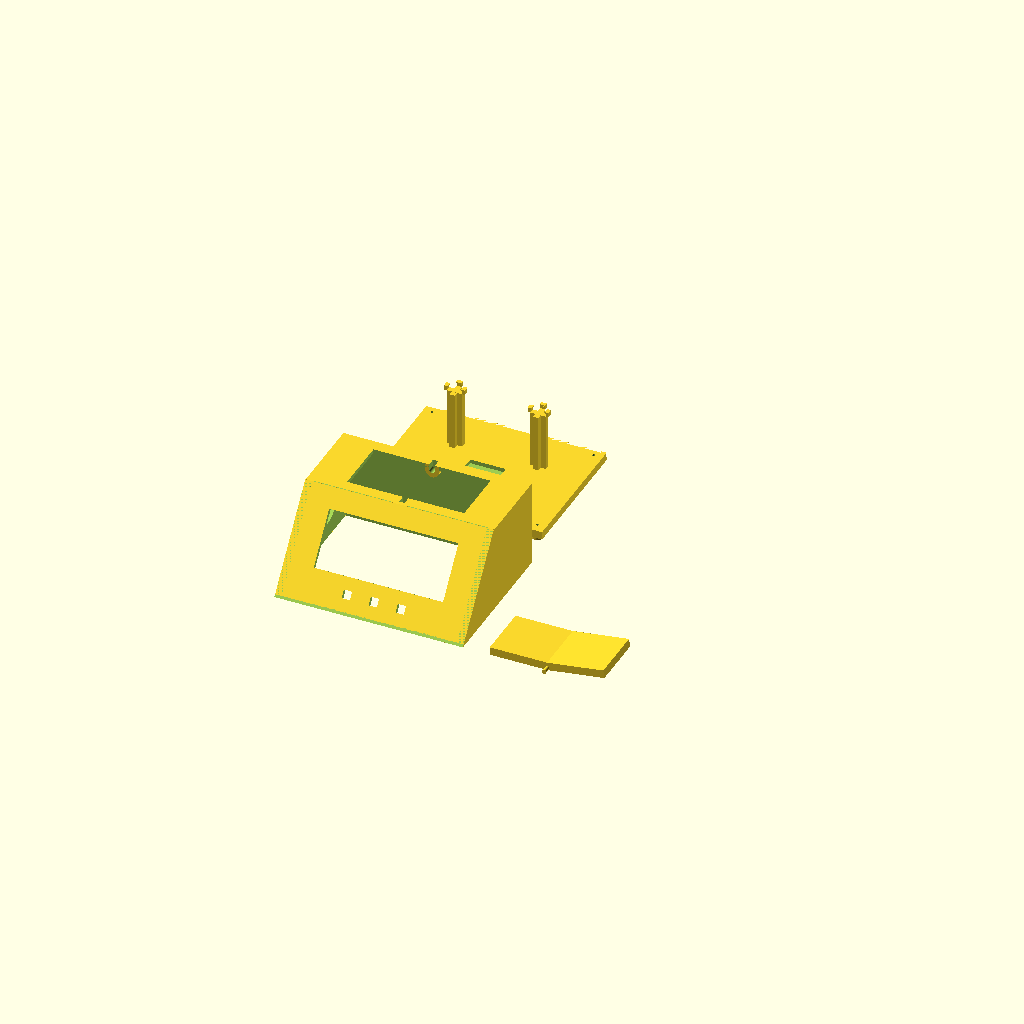
Cell 1: rendered with the file's own defaults.
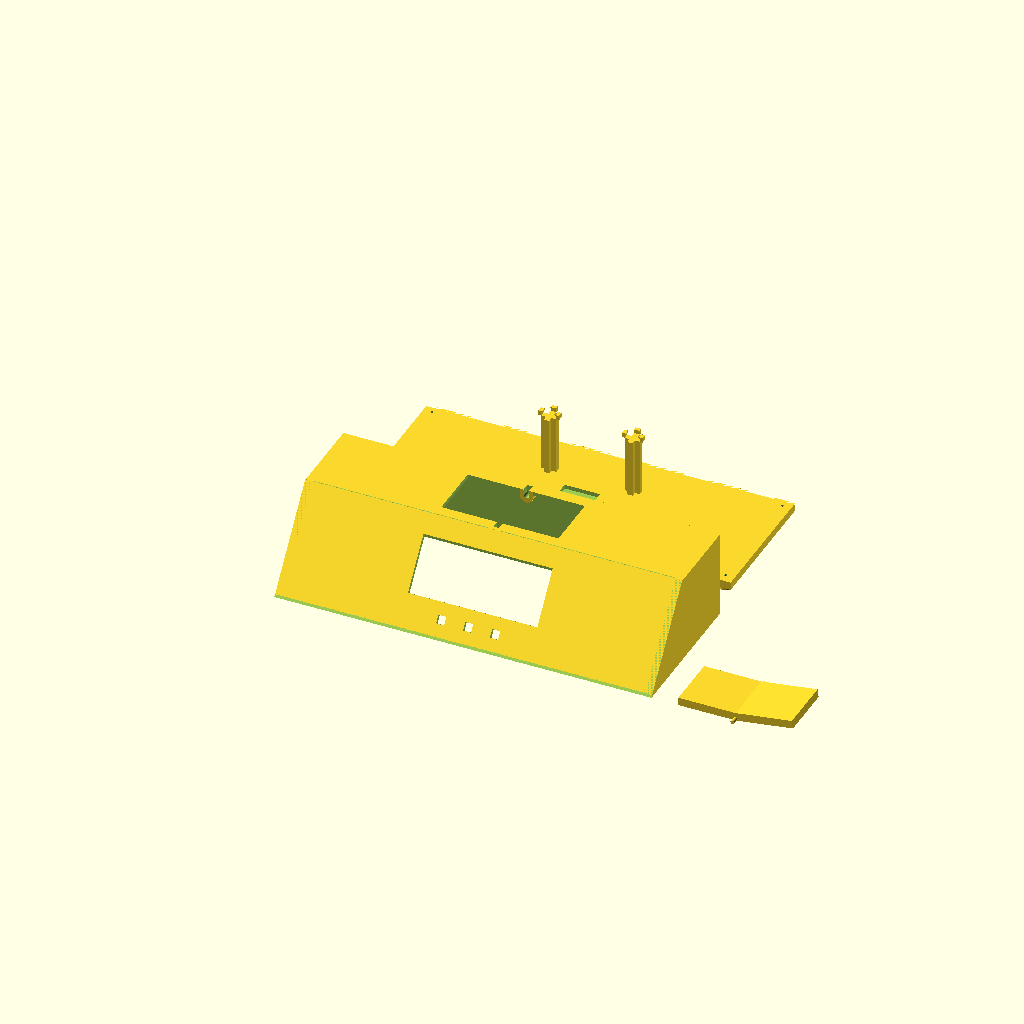
Cell 2: the same model with W = 280.
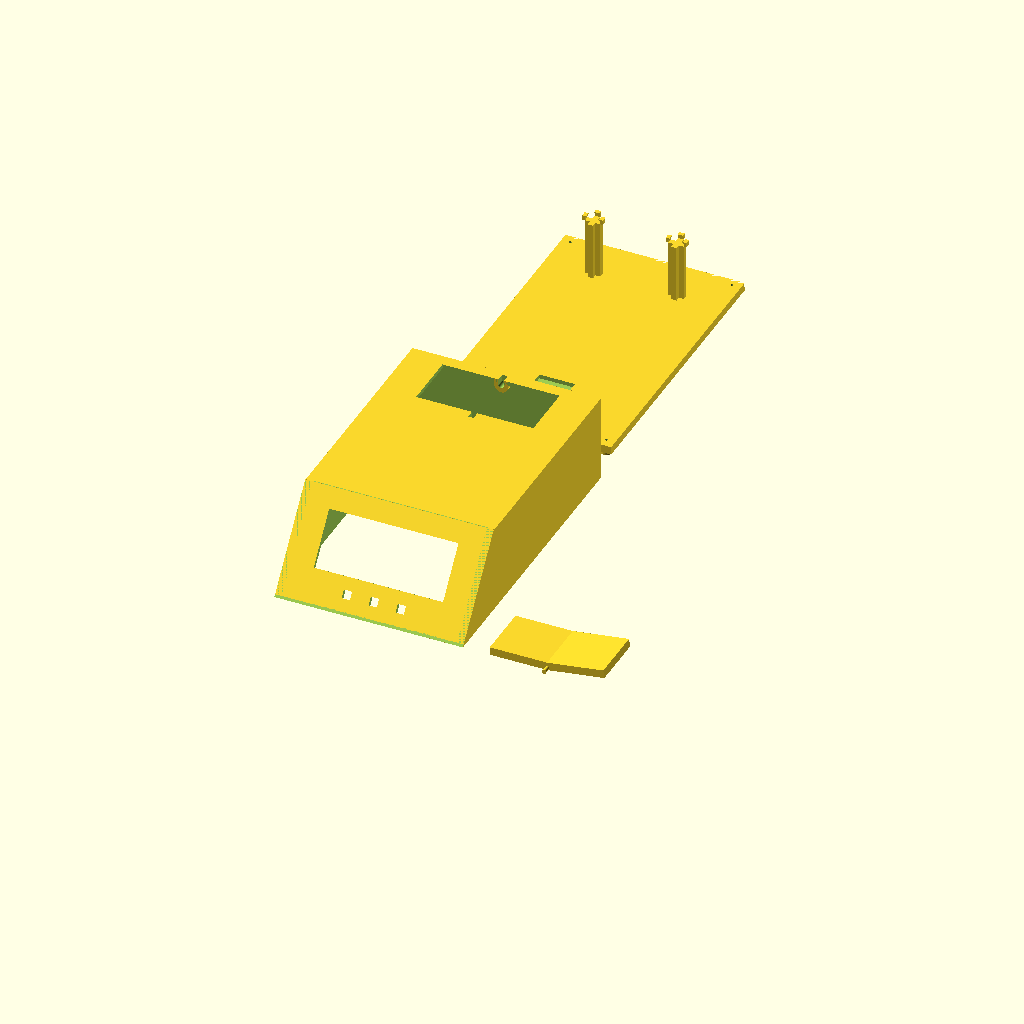
Cell 3: D = 220 (everything else at default).
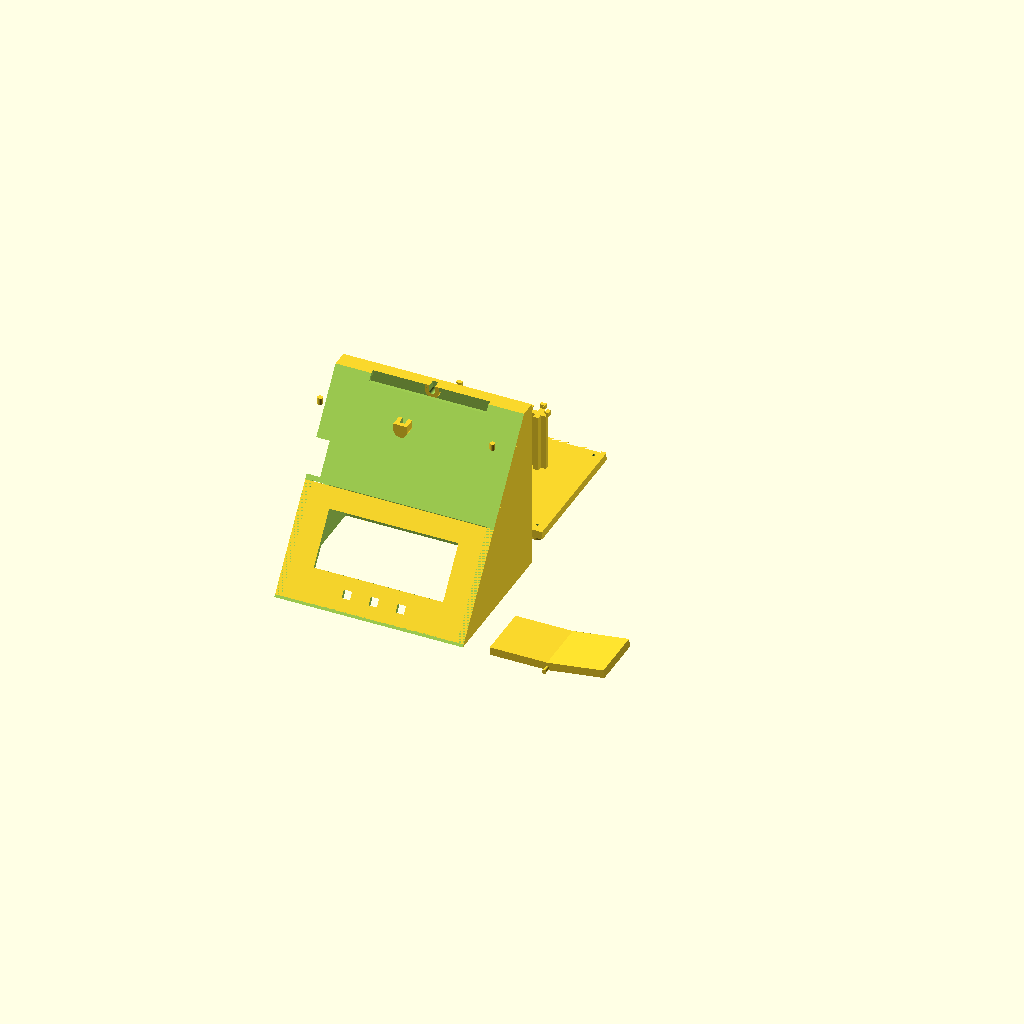
Cell 4: the same model with H = 130.
All cells are drawn from one camera (rotation 55°, 0°, 25°, orthographic, colour scheme Cornfield), so only the parameter changes between them.
Source of the model, CAD/Source/chess-timer-assembly-print-ready.scad:
$fn = 60;

// ==========================================
// VARIABLES DE TAMAÑO Y TOLERANCIA
// ==========================================
W = 140;  // Ancho total del reloj 
D = 110;  // Profundidad total 
H = 65;   // Alto total 
CW = W / 2; // Centro exacto del ancho 

tolerancia_tapa = 0.8; // Tolerancia para que la tapa encaje

// --- GROSOR Y ESP32-S2 MINI ---
grosor_tapa = 6;       
esp32_ancho = 25.4;    
esp32_largo = 34.3;    
esp32_prof = 3;        

// Medidas exactas de tus componentes
pantalla_ancho = 96;
pantalla_alto = 41;
corneta_diam = 47; 

boton_cuadrado = 6; 

// Medidas del panel trasero
usb_ancho = 10;  
usb_alto = 6;
suiche_ancho = 11; 
suiche_alto = 6;

// Soportes de la pantalla
pantalla_tornillos_ancho = 93; 
pantalla_tornillos_alto = 55;  

// ==========================================
// --- CUNA DEL BOTÓN (Pestañas entre patas) ---
// ==========================================
altura_torres = 46;      
boton_ancho = 11.4;      // 11mm exactos de tu botón + 0.4mm de tolerancia
boton_base_alto = 3.5;   // Altura de la caja negra del botón
recorrido_boton = 1.5;   // Recorrido libre antes del golpe

// ==========================================

// Hull
module backTopSides(){
    union() {
        difference(){
            difference() {
                cube([W, D, H]);
                translate([-5,0,0])
                rotate(a=53.13010235, v=[1,0,0])
                cube([W+10, D*1.5, H*1.5]); 
            }
            
            translate([3,0,-3])
            difference(){
                cube([W-6, D-3, H]);
                translate([-5,0,0])
                rotate(a=53.13010235, v=[1,0,0])
                cube([W+10, D*1.5, H*1.5]);
            }
            
            // Hueco del balancín
            translate([(W-87)/2, D-51, H-5])
            cube([87, 42, 10]);
            
            // Bisel delantero 
            translate([5, 4, 0])
            rotate(a=53.13010235, v=[1,0,0])
            cube([W-10, 80, 5]);
            
            // Hueco para la corneta 
            translate([-5, D-35, (H/2) + 2]) 
            rotate(a=90, v=[0,1,0]) 
            cylinder(h=15, d=corneta_diam, $fn=99);
            
            // Huecos Traseros
            translate([W/4, D - 5, 12]) 
            cube([usb_ancho, 10, usb_alto]);
            
            translate([(3*W/4) - suiche_ancho, D - 5, 12]) 
            cube([suiche_ancho, 10, suiche_alto]);
        }
        
        // Soportes del eje del balancín
        translate([CW-5, D-9, H-5]) cube([10, 6, 5]);
        translate([CW, D-9, H-5]) rotate(a=-90, v=[1,0,0]) cylinder(6, 5, 5, $fn=99);
        translate([CW-5, D-60, H-5]) cube([10, 9, 5]);
        translate([CW, D-60, H-5]) rotate(a=-90, v=[1,0,0]) cylinder(9, 5, 5, $fn=99);
    }
}

module hole(){
    difference(){
        cylinder(5, 2, 2, $fn=99);
        translate([0,0,-1.5]) cylinder(5, 1, 1, $fn=99);
    }
}

module front(){
    FRONT_L = 80; 
    union() {
        difference(){
            cube([W, FRONT_L, 3]);
            
            // 3 Huecos frontales 
            for (i = [-1 : 1 : 1]) {
                translate([CW + (i * 20) - (boton_cuadrado/2), 12 - (boton_cuadrado/2), -1])
                cube([boton_cuadrado, boton_cuadrado, 5]);
            }
                    
            // Hueco de tu pantalla LCD
            translate([CW - (pantalla_ancho/2), 24, -1]) cube([pantalla_ancho, pantalla_alto, 5]);
        }
        
        // Soportes de tornillos
        translate([15, FRONT_L-2.5, -3.5]) hole();
        translate([15, 14.5, -3.5]) hole();
        translate([W-15, FRONT_L-2.5, -3.5]) hole();
        translate([W-15, 14.5, -3.5]) hole();
        translate([15, 9, -3.5]) hole();
        translate([W-15, 9, -3.5]) hole();
        
        // 4 Soportes pantalla
        pantalla_centro_y = 24 + (pantalla_alto / 2); 
        
        translate([CW - (pantalla_tornillos_ancho/2), pantalla_centro_y - (pantalla_tornillos_alto/2), -3.5]) hole();
        translate([CW + (pantalla_tornillos_ancho/2), pantalla_centro_y - (pantalla_tornillos_alto/2), -3.5]) hole();
        translate([CW - (pantalla_tornillos_ancho/2), pantalla_centro_y + (pantalla_tornillos_alto/2), -3.5]) hole();
        translate([CW + (pantalla_tornillos_ancho/2), pantalla_centro_y + (pantalla_tornillos_alto/2), -3.5]) hole();
    }
}

module hull(){
    union() {
        difference(){
            backTopSides();
            
            translate([CW-2, D-10, H-4.5]) cube([4, 7, 5.5]);
            translate([CW, D-10, H-4.5]) rotate(a=-90, v=[1,0,0]) cylinder(7, 2, 2, $fn=99);
            translate([CW-2, D-57, H-4.5]) cube([4, 7, 5.5]);
            translate([CW, D-57, H-4]) rotate(a=-90, v=[1,0,0]) cylinder(7, 2, 2, $fn=99);   
        }
        translate([6, 60, H-7]) hole();
        translate([W-6, 60, H-7]) hole();
        
        rotate(a=53.13010235, v=[1,0,0]) translate([0,2,-3]) front();
    }
}

module switch(){
    union() {
        cube([42.5, 41, 6]);
        translate([43, 0, 0]) rotate(a=-8, v=[0,1,0]) cube([42.5, 41, 6]);
        translate([42.5, 46, 1.5]) rotate(a=90, v=[1,0,0]) cylinder(51, 1.5, 1.5, $fn=99);
    }
}

module cut(){
    points = [ 
    [3, D-3, 3],
    [W-3, D-3, 3],
    [3, D-3, 3 + grosor_tapa],
    [W-3, D-3, 3 + grosor_tapa],
    [3, D-5.25, 3 + grosor_tapa],
    [W-3, D-5.25, 3 + grosor_tapa]];
    faces = [
    [0,1,2],
    [2,1,3],
    [0,4,1],
    [1,4,5],
    [2,3,4],
    [3,5,4],
    [0,2,4],
    [1,5,3]];
    polyhedron(points,faces);
}

// ==========================================
// MÓDULO DE LA TORRE SNAP-FIT (Solo Cruz y Pestañas)
// ==========================================
module torre_protegida(es_izq) {
    h_torre = altura_torres - (grosor_tapa - 3); 
    espacio = boton_ancho; 
    grosor_tab = 2;
    w_t = espacio + (2 * grosor_tab); 
    d_t = espacio + grosor_tab;       
    ancho_p = 4; // Ancho de las pestañitas

    // 1. Pilar en forma de CRUZ (Deja las 4 esquinas vacías)
    translate([grosor_tab, 0, 0]) {
        // Soporte Y (Adelante-Atrás)
        translate([(espacio - ancho_p)/2, 0, 0]) cube([ancho_p, espacio, h_torre]);
        // Soporte X (Izquierda-Derecha)
        translate([0, (espacio - ancho_p)/2, 0]) cube([espacio, ancho_p, h_torre]);
    }

    // 2. Las Pestañitas de anclaje (dedos estrechos)
    translate([0, 0, h_torre]) {
        // Pestaña Izquierda
        translate([0, (espacio - ancho_p)/2, 0]) {
            cube([grosor_tab, ancho_p, boton_base_alto]); // Pared de la pestaña
            translate([grosor_tab, 0, boton_base_alto - 1]) cube([0.8, ancho_p, 1]); // Diente
        }

        // Pestaña Derecha
        translate([grosor_tab + espacio, (espacio - ancho_p)/2, 0]) {
            cube([grosor_tab, ancho_p, boton_base_alto]);
            translate([-0.8, 0, boton_base_alto - 1]) cube([0.8, ancho_p, 1]);
        }

        // Pestaña Trasera (Tope)
        translate([grosor_tab + (espacio - ancho_p)/2, espacio, 0]) {
            cube([ancho_p, grosor_tab, boton_base_alto]);
            translate([0, -0.8, boton_base_alto - 1]) cube([ancho_p, 0.8, 1]);
        }
    }
}

module bottom() {
    union() {
        difference(){
            translate([3 + (tolerancia_tapa/2), 3 + (tolerancia_tapa/2), 0]) 
            cube([W - 6 - tolerancia_tapa, D - 6.25 - tolerancia_tapa, grosor_tapa]); 
            
            translate([CW - (esp32_ancho/2) - 0.5, 25, grosor_tapa - esp32_prof])
            cube([esp32_ancho + 1, esp32_largo + 1, esp32_prof + 1]);
            
            translate([10,10,0]) cylinder(15,d=2,true);
            translate([W-10,10,0]) cylinder(15,d=2,true);
            translate([10,D-10,0]) cylinder(15,d=2,true);
            translate([W-10,D-10,0]) cylinder(15,d=2,true);
            
            translate([0, 0, -3]) cut();
        }
        
        translate([CW - 38, D - 42, grosor_tapa]) torre_protegida(true);
        translate([CW + 24, D - 42, grosor_tapa]) torre_protegida(false);
    }
}

module foot(x,y){
    h = 3;
    outR = 5;
    inR = 2;
    translate([x,y,0])
    difference(){
        cylinder(h,r=outR,true);
        cylinder(h,r=inR,true);
    }
}

module bottomWithFeet() {
    union() {
        translate([0,0,3]) bottom();
        foot(10,10);
        foot(W-10,10);
        foot(10,D-10);
        foot(W-10,D-10);
    }
}

// ==========================================
// --- PIEZAS SEPARADAS PARA IMPRESIÓN ---
// ==========================================

// 1. Carcasa principal
hull();

// 2. Balancín
translate([W + 20, 0, 0])
switch();

// 3. Base (Torres de cruz sin esquinas, Cuna ESP32)
translate([0, D + 20, 0])
bottomWithFeet();
Customizer parameters (derived from the source; name, type, default, range or options):
W: number, default 140
D: number, default 110
H: number, default 65
tolerancia_tapa: number, default 0.8
grosor_tapa: number, default 6
esp32_ancho: number, default 25.4
esp32_largo: number, default 34.3
esp32_prof: number, default 3
pantalla_ancho: number, default 96
pantalla_alto: number, default 41
corneta_diam: number, default 47
boton_cuadrado: number, default 6
usb_ancho: number, default 10
usb_alto: number, default 6
suiche_ancho: number, default 11
suiche_alto: number, default 6
pantalla_tornillos_ancho: number, default 93
pantalla_tornillos_alto: number, default 55
altura_torres: number, default 46
boton_ancho: number, default 11.4
boton_base_alto: number, default 3.5
recorrido_boton: number, default 1.5
